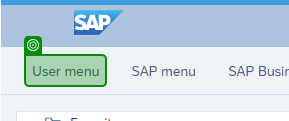
Task: A set of reusable components for SAP-related automations
Workflow: TestCasePassSSLCheck

Step 1: check 'User menu' in window 'SAP Easy Access' (chrome.exe)

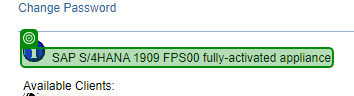
Step 2: check 'SAP S/4HANA' in window 'Logon' (chrome.exe)
